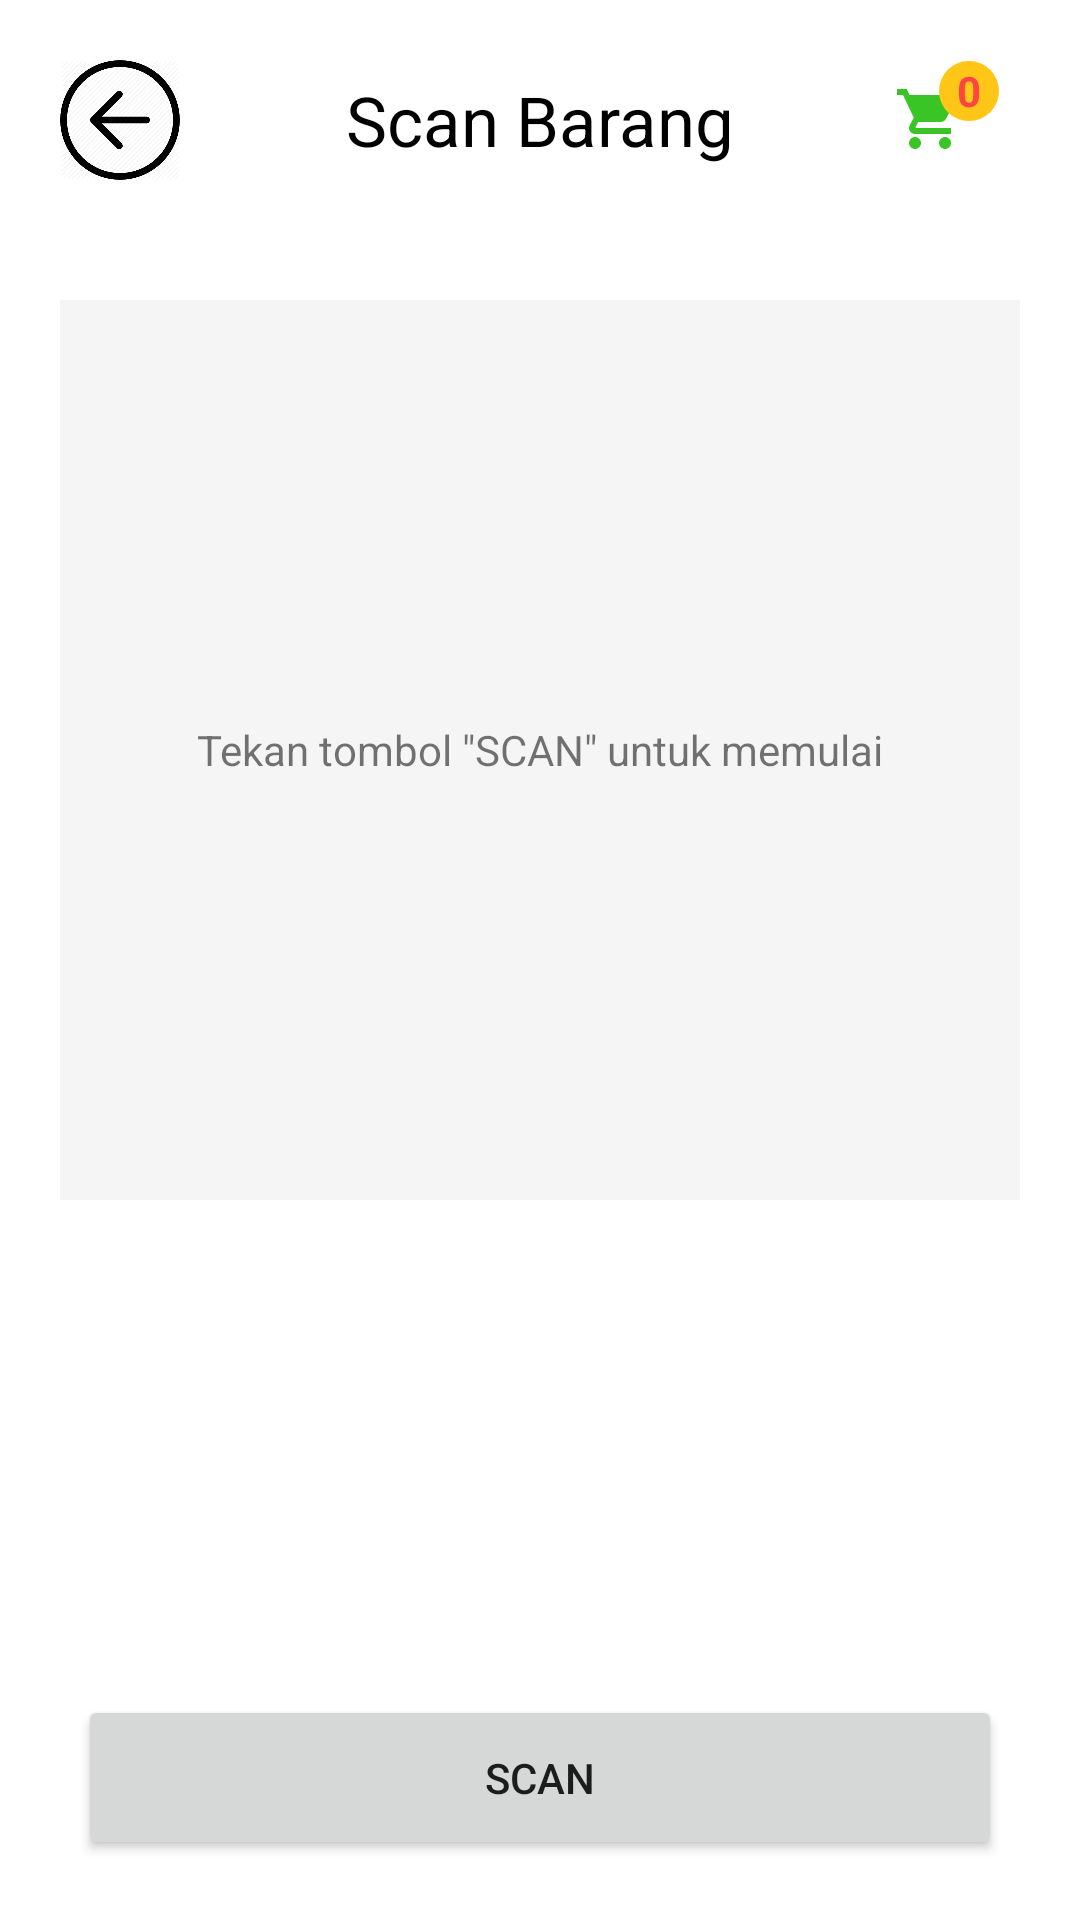

This screen was rendered from an Android layout file. Write that file and the resources it references.
<!-- AndroidManifest.xml: application theme AppTheme -->
<!-- res/layout/activity_scan.xml -->
<?xml version="1.0" encoding="utf-8"?>
<RelativeLayout xmlns:android="http://schemas.android.com/apk/res/android"
    xmlns:app="http://schemas.android.com/apk/res-auto"
    xmlns:tools="http://schemas.android.com/tools"
    android:layout_width="match_parent"
    android:layout_height="match_parent"
    android:background="@android:color/white"
    android:orientation="vertical">

    <RelativeLayout
        android:id="@+id/rlly_header"
        android:layout_width="match_parent"
        android:layout_height="wrap_content"
        android:paddingLeft="20dp"
        android:layout_alignParentTop="true"
        android:layout_marginBottom="20dp">

        <ImageView
            android:id="@+id/imgv_back"
            android:layout_width="40dp"
            android:layout_height="40dp"
            android:src="@mipmap/ic_left_arrow"
            android:layout_marginTop="40dp"
            android:layout_marginRight="20dp"
            android:layout_centerVertical="true"/>

        <TextView
            android:layout_width="wrap_content"
            android:layout_height="wrap_content"
            android:text="Scan Barang"
            android:textSize="23sp"
            android:textColor="@android:color/black"
            android:layout_centerInParent="true"/>

        <RelativeLayout
            android:id="@+id/rlly_cart"
            android:layout_width="60dp"
            android:layout_height="wrap_content"
            android:paddingRight="5dp"
            android:layout_marginRight="20dp"
            android:layout_centerVertical="true"
            android:layout_alignParentRight="true">

            <ImageView
                android:id="@+id/icon_cart"
                android:layout_width="wrap_content"
                android:layout_height="wrap_content"
                android:src="@drawable/ic_shopping_cart"
                android:layout_centerInParent="true"/>

            <TextView
                android:id="@+id/counter_cart"
                android:layout_width="wrap_content"
                android:layout_height="wrap_content"
                android:layout_marginTop="1dp"
                android:layout_marginBottom="20dp"
                android:layout_marginLeft="18dp"
                android:layout_marginRight="2dp"
                android:textColor="@android:color/holo_red_light"
                android:textStyle="bold"
                android:gravity="center"
                android:text="0"
                android:background="@drawable/rounded_cart_counter"
                android:layout_alignParentRight="true"
                android:layout_alignParentEnd="true"/>

        </RelativeLayout>

    </RelativeLayout>

    <RelativeLayout
        android:id="@+id/rlly_qrcode"
        android:layout_below="@+id/rlly_header"
        android:layout_width="match_parent"
        android:layout_height="300dp"
        android:layout_marginLeft="20dp"
        android:layout_marginRight="20dp"
        android:background="@color/colorGrey"
        android:visibility="visible">

        <TextView
            android:layout_width="wrap_content"
            android:layout_height="wrap_content"
            android:text="Tekan tombol &quot;SCAN&quot; untuk memulai"
            android:layout_centerInParent="true"/>

    </RelativeLayout>

    <com.journeyapps.barcodescanner.DecoratedBarcodeView
        android:id="@+id/zxing_barcode_scanner"
        android:layout_below="@+id/rlly_header"
        android:layout_width="match_parent"
        android:layout_height="300dp"
        android:layout_marginLeft="20dp"
        android:layout_marginRight="20dp"
        android:gravity="center"
        android:horizontalSpacing="5dp"
        android:visibility="gone"/>

    <TextView
        android:id="@+id/txvw_nama_item"
        android:layout_above="@+id/bttn_add"
        android:layout_width="300dp"
        android:layout_height="wrap_content"
        android:layout_marginTop="20dp"
        android:padding="10dp"
        android:gravity="center"
        android:textSize="14sp"
        android:text="Items"
        android:textAllCaps="true"
        android:textStyle="bold"
        android:textColor="@color/colorMainDark"
        android:background="@drawable/rounded_button_yellow_stroke"
        android:visibility="gone"
        android:layout_centerHorizontal="true"/>

    <Button
        android:id="@+id/bttn_add"
        android:layout_width="300dp"
        android:layout_above="@+id/bttn_scan"
        android:layout_height="wrap_content"
        android:layout_centerHorizontal="true"
        android:layout_gravity="center"
        android:layout_marginTop="20dp"
        android:background="@drawable/rounded_button_yellow"
        android:text="TAMBAH KE KERANJANG"
        android:textSize="16sp"
        android:textColor="@android:color/white"
        android:visibility="gone"/>

    <Button
        android:id="@+id/bttn_scan"
        android:layout_width="308dp"
        android:layout_height="55dp"
        android:layout_alignParentBottom="true"
        android:layout_centerHorizontal="true"
        android:layout_gravity="center"
        android:layout_marginTop="10dp"
        android:layout_marginBottom="20dp"
        android:text="SCAN"
        android:textSize="14sp"/>

</RelativeLayout>
<!-- resources referenced by this layout -->
<resources>
  <color name="colorGrey">#F5F5F5</color>
  <color name="colorMainDark">#2c951f</color>
  <!-- drawable ic_shopping_cart (drawable) -->
  <vector xmlns:android="http://schemas.android.com/apk/res/android"
          android:width="24dp"
          android:height="24dp"
          android:viewportWidth="24.0"
          android:viewportHeight="24.0">
      <path
          android:fillColor="#39c526"
          android:pathData="M7,18c-1.1,0 -1.99,0.9 -1.99,2S5.9,22 7,22s2,-0.9 2,-2 -0.9,-2 -2,-2zM1,2v2h2l3.6,7.59 -1.35,2.45c-0.16,0.28 -0.25,0.61 -0.25,0.96 0,1.1 0.9,2 2,2h12v-2L7.42,15c-0.14,0 -0.25,-0.11 -0.25,-0.25l0.03,-0.12 0.9,-1.63h7.45c0.75,0 1.41,-0.41 1.75,-1.03l3.58,-6.49c0.08,-0.14 0.12,-0.31 0.12,-0.48 0,-0.55 -0.45,-1 -1,-1L5.21,4l-0.94,-2L1,2zM17,18c-1.1,0 -1.99,0.9 -1.99,2s0.89,2 1.99,2 2,-0.9 2,-2 -0.9,-2 -2,-2z"/>
  </vector>
  <!-- drawable rounded_button_yellow (drawable) -->
  <?xml version="1.0" encoding="utf-8"?>
  <shape xmlns:android="http://schemas.android.com/apk/res/android"
      android:shape="rectangle">
  
      <corners android:radius="8dp"/>
  
      <solid android:color="@color/colorMainAccent"/>
  
  </shape>
  <!-- drawable rounded_button_yellow_stroke (drawable) -->
  <?xml version="1.0" encoding="utf-8"?>
  <shape xmlns:android="http://schemas.android.com/apk/res/android"
      android:shape="rectangle">
  
      <corners android:radius="8dp"/>
  
      <solid android:color="@android:color/white"/>
  
      <stroke
          android:width="2dp"
          android:color="@color/colorMainAccent" />
  
  </shape>
  <!-- drawable rounded_cart_counter (drawable) -->
  <?xml version="1.0" encoding="utf-8"?>
  <shape xmlns:android="http://schemas.android.com/apk/res/android"
      android:shape="oval">
  
      <solid android:color="@color/colorMainAccent" />
  
      <size
          android:height="20dp"
          android:width="20dp" />
  
  </shape>
  <!-- mipmap ic_left_arrow: png bitmap (mipmap-hdpi, 23256 bytes) -->
  <style name="AppTheme" parent="Theme.AppCompat.Light.NoActionBar">
          
          <item name="colorPrimary">@color/colorMain</item>
          <item name="colorPrimaryDark">@color/colorMainDark</item>
          <item name="colorAccent">@color/colorMainAccent</item>
      </style>
  <color name="colorMainAccent">#ffc617</color>
  <color name="colorMain">#39c526</color>
</resources>
